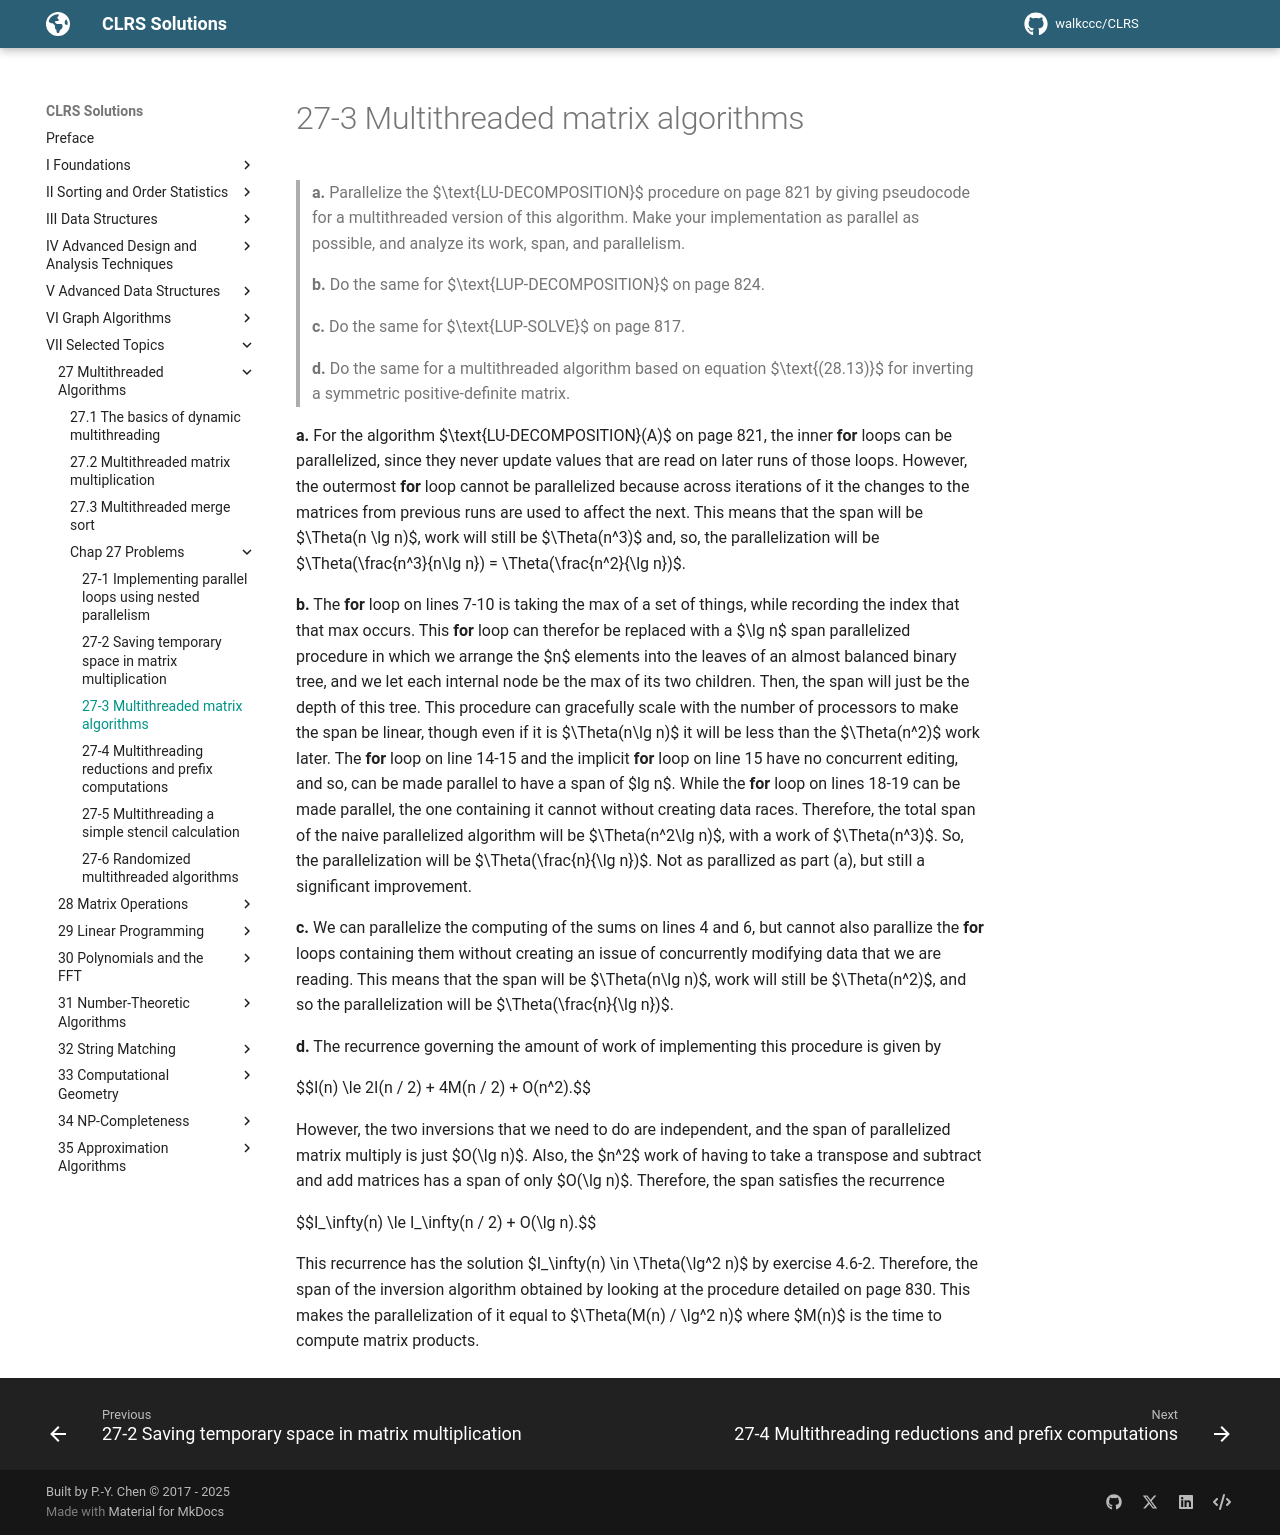

repository: walkccc/CLRS · page: Chap27/Problems/27-3/index.html · generator: mkdocs

> **a.** Parallelize the $\text{LU-DECOMPOSITION}$ procedure on page 821 by giving pseudocode for a multithreaded version of this algorithm. Make your implementation as parallel as possible, and analyze its work, span, and parallelism.
>
> **b.** Do the same for $\text{LUP-DECOMPOSITION}$ on page 824.
>
> **c.** Do the same for $\text{LUP-SOLVE}$ on page 817.
>
> **d.** Do the same for a multithreaded algorithm based on equation $\text{(28.13)}$ for inverting a symmetric positive-definite matrix.

**a.** For the algorithm $\text{LU-DECOMPOSITION}(A)$ on page 821, the inner **for** loops can be parallelized, since they never update values that are read on later runs of those loops. However, the outermost **for** loop cannot be parallelized because across iterations of it the changes to the matrices from previous runs are used to affect the next. This means that the span will be $\Theta(n \lg n)$, work will still be $\Theta(n^3)$ and, so, the parallelization will be $\Theta(\frac{n^3}{n\lg n}) = \Theta(\frac{n^2}{\lg n})$.

**b.** The **for** loop on lines 7-10 is taking the max of a set of things, while recording the index that that max occurs. This **for** loop can therefor be replaced with a $\lg n$ span parallelized procedure in which we arrange the $n$ elements into the leaves of an almost balanced binary tree, and we let each internal node be the max of its two children. Then, the span will just be the depth of this tree. This procedure can gracefully scale with the number of processors to make the span be linear, though even if it is $\Theta(n\lg n)$ it will be less than the $\Theta(n^2)$ work later. The **for** loop on line 14-15 and the implicit **for** loop on line 15 have no concurrent editing, and so, can be made parallel to have a span of $lg n$. While the **for** loop on lines 18-19 can be made parallel, the one containing it cannot without creating data races. Therefore, the total span of the naive parallelized algorithm will be $\Theta(n^2\lg n)$, with a work of $\Theta(n^3)$. So, the parallelization will be $\Theta(\frac{n}{\lg n})$. Not as parallized as part (a), but still a significant improvement.

**c.** We can parallelize the computing of the sums on lines 4 and 6, but cannot also parallize the **for** loops containing them without creating an issue of concurrently modifying data that we are reading. This means that the span will be $\Theta(n\lg n)$, work will still be $\Theta(n^2)$, and so the parallelization will be $\Theta(\frac{n}{\lg n})$.

**d.** The recurrence governing the amount of work of implementing this procedure is given by

$$I(n) \le 2I(n / 2) + 4M(n / 2) + O(n^2).$$

However, the two inversions that we need to do are independent, and the span of parallelized matrix multiply is just $O(\lg n)$. Also, the $n^2$ work of having to take a transpose and subtract and add matrices has a span of only $O(\lg n)$. Therefore, the span satisfies the recurrence

$$I_\infty(n) \le I_\infty(n / 2) + O(\lg n).$$

This recurrence has the solution $I_\infty(n) \in \Theta(\lg^2 n)$ by exercise 4.6-2. Therefore, the span of the inversion algorithm obtained by looking at the procedure detailed on page 830. This makes the parallelization of it equal to $\Theta(M(n) / \lg^2 n)$ where $M(n)$ is the time to compute matrix products.
